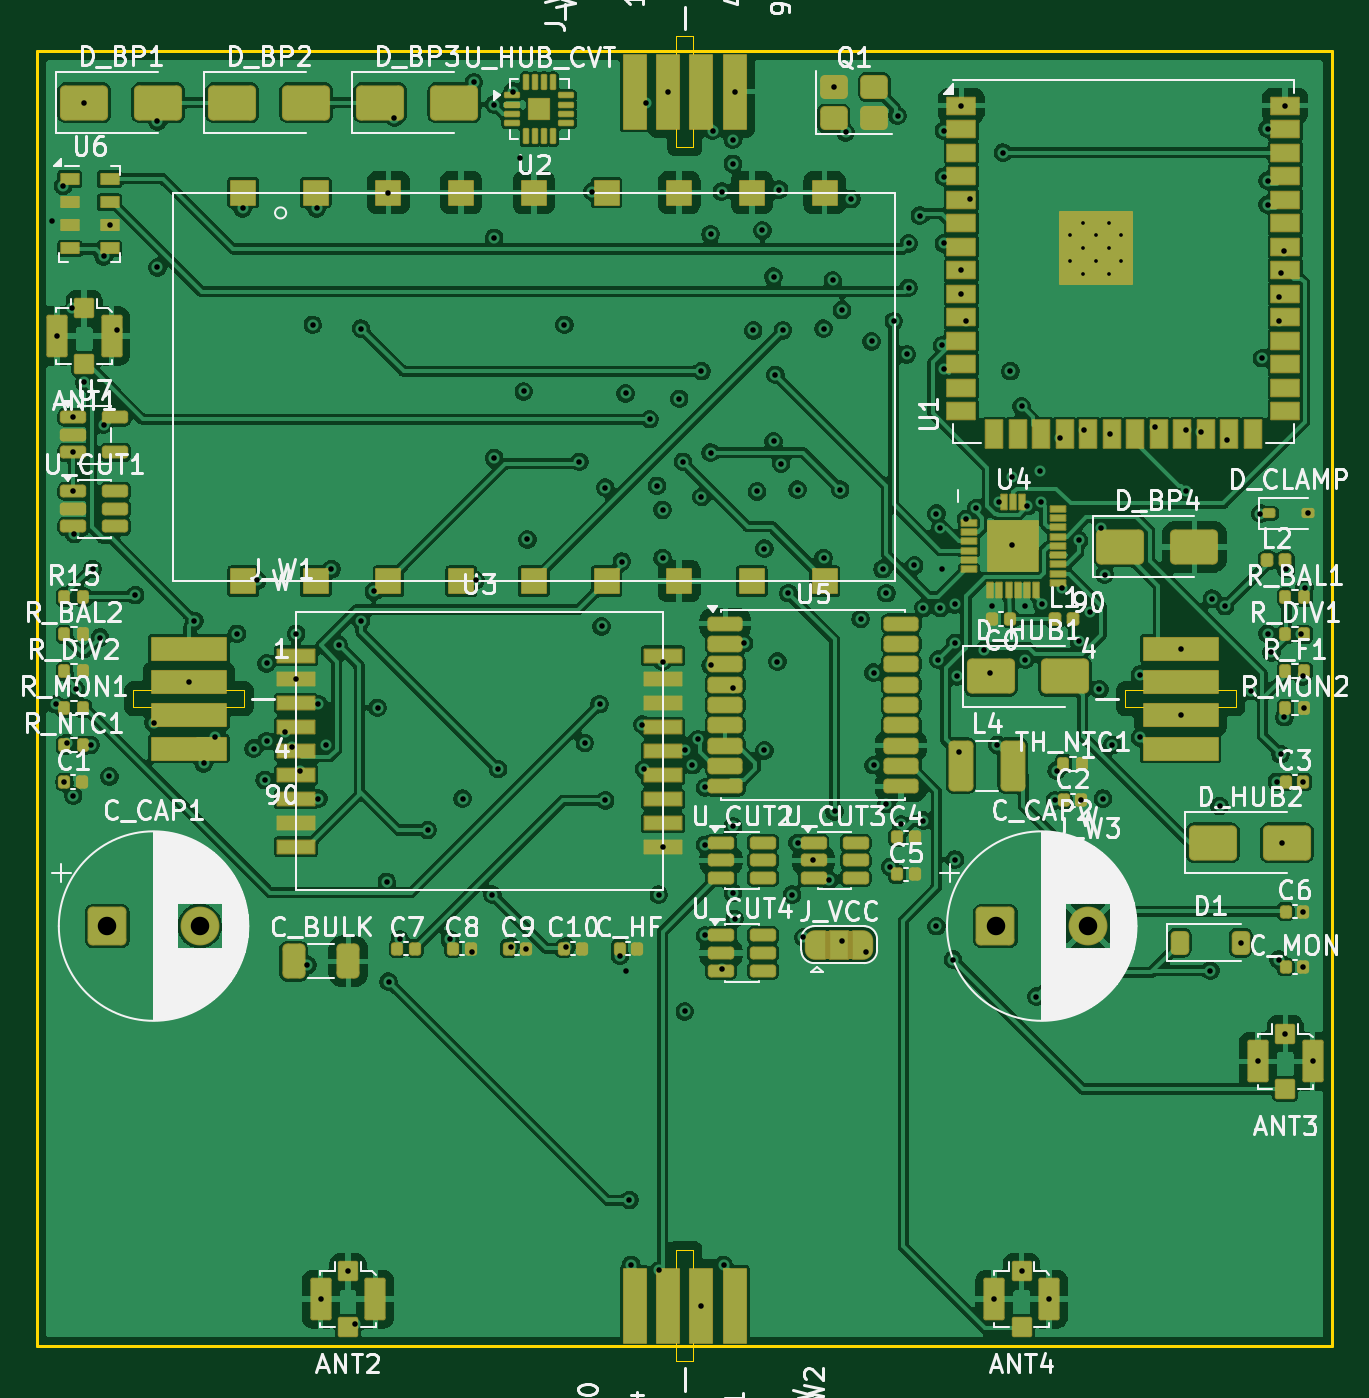
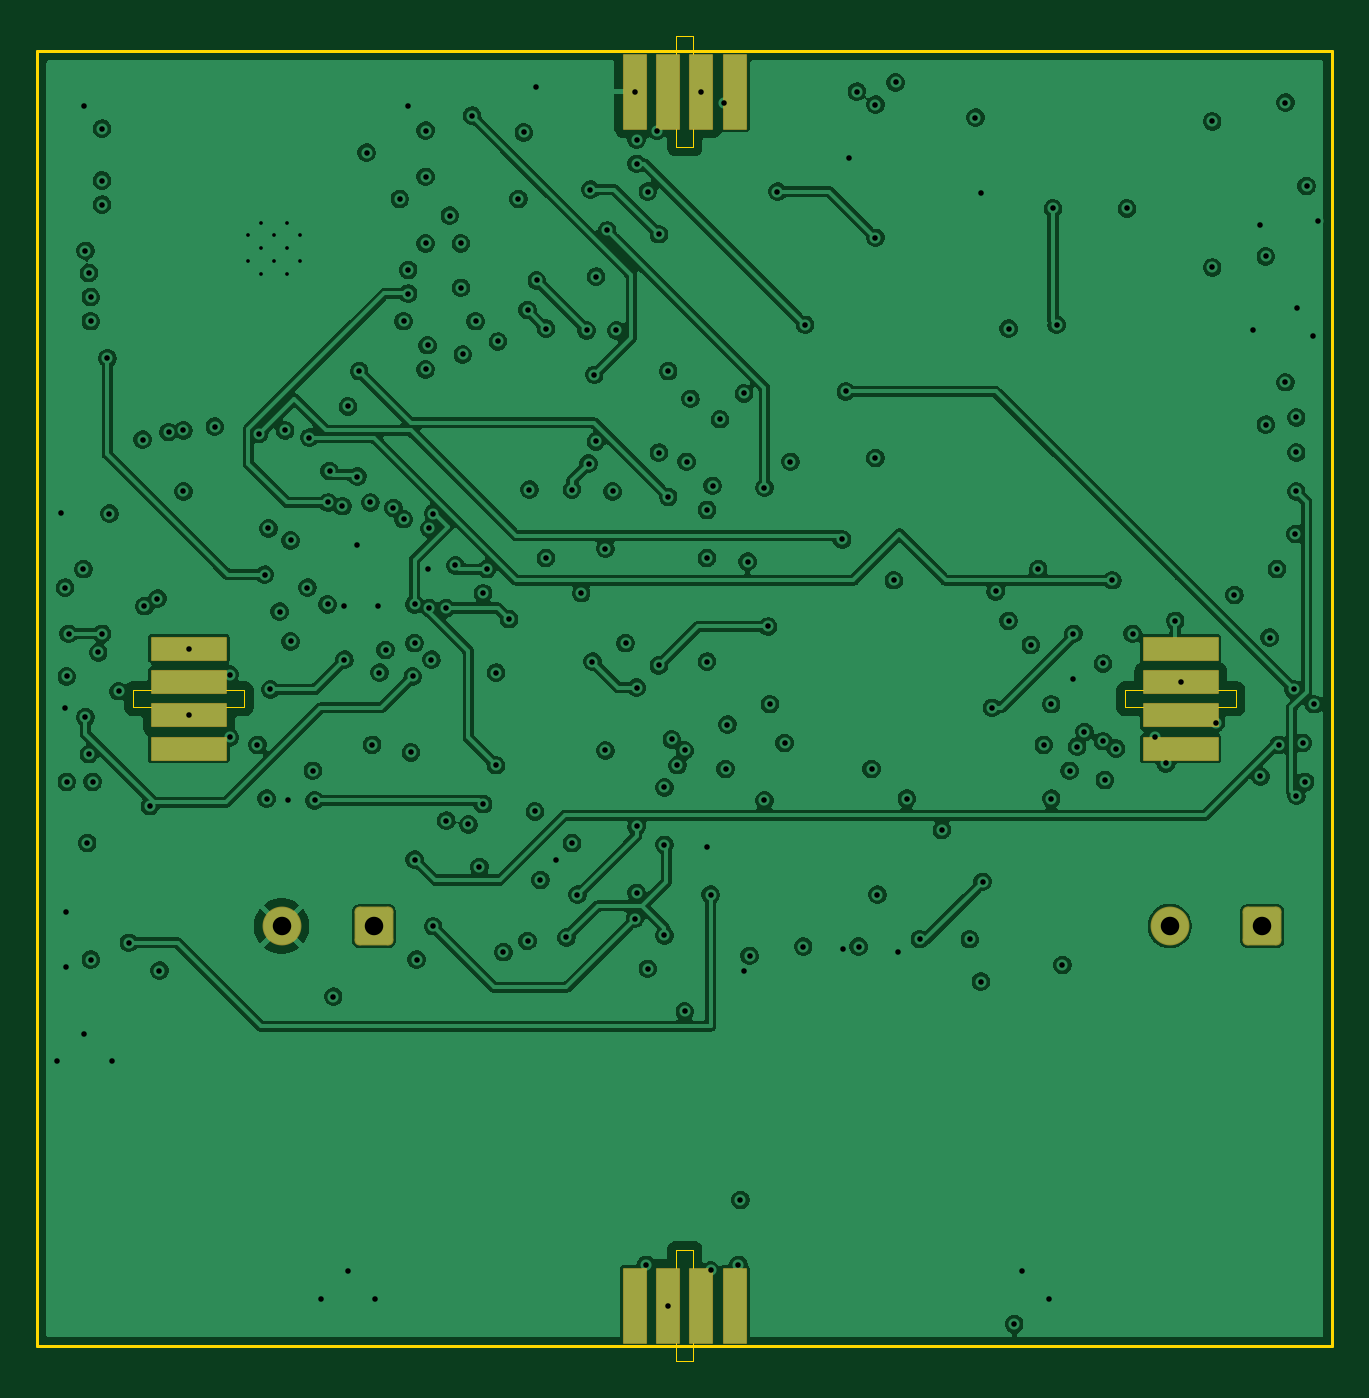
Circuit board: 11 layer files. Board 70.0 x 71.6 mm.
- bottom_copper: hub_board_v9-B_Cu.gbl (241276 bytes)
- bottom_mask: hub_board_v9-B_Mask.gbs (2217 bytes)
- paste: hub_board_v9-B_Paste.gbp (1018 bytes)
- bottom_silk: hub_board_v9-B_Silkscreen.gbo (496 bytes)
- outline: hub_board_v9-Edge_Cuts.gm1 (1463 bytes)
- top_copper: hub_board_v9-F_Cu.gtl (358045 bytes)
- top_mask: hub_board_v9-F_Mask.gts (15086 bytes)
- paste: hub_board_v9-F_Paste.gtp (11515 bytes)
- top_silk: hub_board_v9-F_Silkscreen.gto (127704 bytes)
- drill: hub_board_v9-NPTH.drl (309 bytes)
- drill: hub_board_v9-PTH.drl (4165 bytes)

=== bottom_copper: hub_board_v9-B_Cu.gbl (241276 bytes, source omitted) ===
=== bottom_mask: hub_board_v9-B_Mask.gbs (2217 bytes, source withheld) ===
=== paste: hub_board_v9-B_Paste.gbp ===
%TF.GenerationSoftware,KiCad,Pcbnew,9.0.9-9.0.9~ubuntu24.04.1*%
%TF.CreationDate,2026-10-19T18:01:41+02:00*%
%TF.ProjectId,hub_board_v9,6875625f-626f-4617-9264-5f76392e6b69,rev?*%
%TF.SameCoordinates,Original*%
%TF.FileFunction,Paste,Bot*%
%TF.FilePolarity,Positive*%
%FSLAX46Y46*%
G04 Gerber Fmt 4.6, Leading zero omitted, Abs format (unit mm)*
G04 Created by KiCad (PCBNEW 9.0.9-9.0.9~ubuntu24.04.1) date 2026-10-19 18:01:41*
%MOMM*%
%LPD*%
G01*
G04 APERTURE LIST*
%ADD10R,1.200000X4.000000*%
%ADD11R,4.000000X1.200000*%
G04 APERTURE END LIST*
D10*
%TO.C,J_W4*%
X32300000Y-2200000D03*
X34100000Y-2200000D03*
X35900000Y-2200000D03*
X37700000Y-2200000D03*
%TD*%
D11*
%TO.C,J_W1*%
X8200000Y-32300000D03*
X8200000Y-34100000D03*
X8200000Y-35900000D03*
X8200000Y-37700000D03*
%TD*%
%TO.C,J_W3*%
X61800000Y-37700000D03*
X61800000Y-35900000D03*
X61800000Y-34100000D03*
X61800000Y-32300000D03*
%TD*%
D10*
%TO.C,J_W2*%
X37700000Y-67800000D03*
X35900000Y-67800000D03*
X34100000Y-67800000D03*
X32300000Y-67800000D03*
%TD*%
M02*

=== bottom_silk: hub_board_v9-B_Silkscreen.gbo ===
%TF.GenerationSoftware,KiCad,Pcbnew,9.0.9-9.0.9~ubuntu24.04.1*%
%TF.CreationDate,2026-10-19T18:01:41+02:00*%
%TF.ProjectId,hub_board_v9,6875625f-626f-4617-9264-5f76392e6b69,rev?*%
%TF.SameCoordinates,Original*%
%TF.FileFunction,Legend,Bot*%
%TF.FilePolarity,Positive*%
%FSLAX46Y46*%
G04 Gerber Fmt 4.6, Leading zero omitted, Abs format (unit mm)*
G04 Created by KiCad (PCBNEW 9.0.9-9.0.9~ubuntu24.04.1) date 2026-10-19 18:01:41*
%MOMM*%
%LPD*%
G01*
G04 APERTURE LIST*
G04 APERTURE END LIST*
M02*

=== outline: hub_board_v9-Edge_Cuts.gm1 ===
%TF.GenerationSoftware,KiCad,Pcbnew,9.0.9-9.0.9~ubuntu24.04.1*%
%TF.CreationDate,2026-10-16T21:11:56+02:00*%
%TF.ProjectId,hub_board_v9,6875625f-626f-4617-9264-5f76392e6b69,rev?*%
%TF.SameCoordinates,Original*%
%TF.FileFunction,Profile,NP*%
%FSLAX46Y46*%
G04 Gerber Fmt 4.6, Leading zero omitted, Abs format (unit mm)*
G04 Created by KiCad (PCBNEW 9.0.9-9.0.9~ubuntu24.04.1) date 2026-10-16 21:11:56*
%MOMM*%
%LPD*%
G01*
G04 APERTURE LIST*
%TA.AperFunction,Profile*%
%ADD10C,0.150000*%
%TD*%
%TA.AperFunction,Profile*%
%ADD11C,0.050000*%
%TD*%
G04 APERTURE END LIST*
D10*
X0Y0D02*
X70000000Y0D01*
X70000000Y-70000000D01*
X0Y-70000000D01*
X0Y0D01*
D11*
%TO.C,J_W4*%
X34550000Y800000D02*
X35450000Y800000D01*
X34550000Y-5200000D02*
X34550000Y800000D01*
X35450000Y800000D02*
X35450000Y-5200000D01*
X35450000Y-5200000D02*
X34550000Y-5200000D01*
%TO.C,J_W1*%
X5200000Y-34550000D02*
X11200000Y-34550000D01*
X5200000Y-35450000D02*
X5200000Y-34550000D01*
X11200000Y-34550000D02*
X11200000Y-35450000D01*
X11200000Y-35450000D02*
X5200000Y-35450000D01*
%TO.C,J_W3*%
X58800000Y-34550000D02*
X64800000Y-34550000D01*
X58800000Y-35450000D02*
X58800000Y-34550000D01*
X64800000Y-34550000D02*
X64800000Y-35450000D01*
X64800000Y-35450000D02*
X58800000Y-35450000D01*
%TO.C,J_W2*%
X34550000Y-64800000D02*
X35450000Y-64800000D01*
X34550000Y-70800000D02*
X34550000Y-64800000D01*
X35450000Y-64800000D02*
X35450000Y-70800000D01*
X35450000Y-70800000D02*
X34550000Y-70800000D01*
%TD*%
M02*

=== top_copper: hub_board_v9-F_Cu.gtl (358045 bytes, source omitted) ===
=== top_mask: hub_board_v9-F_Mask.gts (15086 bytes, source omitted) ===
=== paste: hub_board_v9-F_Paste.gtp (11515 bytes, source omitted) ===
=== top_silk: hub_board_v9-F_Silkscreen.gto (127704 bytes, source omitted) ===
=== drill: hub_board_v9-NPTH.drl ===
M48
; DRILL file {KiCad 9.0.9-9.0.9~ubuntu24.04.1} date 2026-10-16T21:11:57+0200
; FORMAT={-:-/ absolute / metric / decimal}
; #@! TF.CreationDate,2026-10-16T21:11:57+02:00
; #@! TF.GenerationSoftware,Kicad,Pcbnew,9.0.9-9.0.9~ubuntu24.04.1
; #@! TF.FileFunction,NonPlated,1,4,NPTH
FMAT,2
METRIC
%
G90
G05
M30

=== drill: hub_board_v9-PTH.drl ===
M48
; DRILL file {KiCad 9.0.9-9.0.9~ubuntu24.04.1} date 2026-10-16T21:11:57+0200
; FORMAT={-:-/ absolute / metric / decimal}
; #@! TF.CreationDate,2026-10-16T21:11:57+02:00
; #@! TF.GenerationSoftware,Kicad,Pcbnew,9.0.9-9.0.9~ubuntu24.04.1
; #@! TF.FileFunction,Plated,1,4,PTH
FMAT,2
METRIC
; #@! TA.AperFunction,Plated,PTH,ComponentDrill
T1C0.200
; #@! TA.AperFunction,Plated,PTH,ViaDrill
T2C0.300
; #@! TA.AperFunction,Plated,PTH,ComponentDrill
T3C1.000
%
G90
G05
T1
X55.8Y-9.97
X55.8Y-11.37
X56.5Y-9.27
X56.5Y-10.67
X56.5Y-12.07
X57.2Y-9.97
X57.2Y-11.37
X57.9Y-9.27
X57.9Y-10.67
X57.9Y-12.07
X58.6Y-9.97
X58.6Y-11.37
T2
X0.8Y-9.2
X1.0Y-35.3
X1.07Y-15.4
X1.4Y-7.3
X1.475Y-39.505
X1.6Y-37.4
X1.9Y-13.9
X1.95Y-40.25
X1.958Y-19.795
X1.958Y-21.695
X1.958Y-23.795
X2.0Y-26.1
X2.1Y-34.5
X2.545Y-2.795
X2.55Y-17.9
X2.9Y-37.5
X3.0Y-28.0
X3.4Y-31.7
X3.6Y-11.1
X3.6Y-20.2
X3.9Y-39.2
X3.92Y-9.42
X4.3Y-15.1
X5.3Y-29.4
X6.3Y-36.3
X6.5Y-3.8
X6.5Y-11.7
X8.2Y-34.1
X8.5Y-30.8
X9.0Y-38.5
X9.6Y-37.1
X10.8Y-31.5
X11.1Y-8.5
X11.7Y-37.7
X11.9Y-28.6
X12.3Y-39.4
X12.4Y-33.1
X12.4Y-37.3
X13.4Y-36.8
X13.8Y-37.6
X14.0Y-31.5
X14.0Y-33.965
X14.2Y-38.9
X14.6Y-49.4
X14.9Y-14.8
X15.1Y-8.5
X15.2Y-35.3
X15.2Y-40.4
X15.325Y-67.455
X15.6Y-37.5
X15.9Y-28.0
X16.3Y-32.1
X16.8Y-65.955
X17.2Y-68.8
X17.5Y-15.0
X17.5Y-30.8
X18.2Y-29.2
X18.4Y-35.5
X18.9Y-44.9
X18.987Y-7.65
X19.0Y-50.3
X19.3Y-3.6
X19.6Y-48.0
X21.1Y-42.1
X22.3Y-48.0
X23.0Y-40.4
X23.5Y-48.7
X23.6Y-1.7
X23.7Y-28.6
X24.6Y-45.6
X24.7Y-2.9
X24.7Y-10.1
X24.7Y-22.0
X24.9Y-38.8
X25.6Y-48.4
X25.7Y-2.2
X26.1Y-5.8
X26.3Y-18.4
X26.435Y-48.505
X26.5Y-26.4
X28.5Y-14.8
X28.6Y-48.4
X29.3Y-22.2
X29.6Y-37.4
X30.0Y-7.6
X30.4Y-35.3
X30.5Y-31.1
X30.7Y-23.6
X30.7Y-40.5
X31.5Y-48.9
X31.6Y-27.6
X31.8Y-18.5
X31.8Y-49.7
X32.0Y-62.1
X32.1Y-65.6
X32.7Y-36.4
X32.8Y-38.8
X32.9Y-2.8
X33.1Y-19.9
X33.5Y-23.5
X33.6Y-45.6
X33.6Y-65.9
X33.8Y-24.8
X33.8Y-27.4
X33.8Y-33.0
X33.81Y-42.995
X34.1Y-2.2
X34.7Y-18.8
X34.9Y-22.2
X35.0Y-37.8
X35.0Y-51.9
X35.4Y-38.6
X35.7Y-37.2
X35.9Y-17.3
X35.9Y-24.1
X35.9Y-67.8
X36.1Y-39.8
X36.1Y-42.9
X36.1Y-47.8
X36.4Y-9.9
X36.4Y-21.7
X36.4Y-33.2
X36.5Y-4.3
X37.0Y-7.6
X37.0Y-49.6
X37.1Y-65.6
X37.6Y-4.8
X37.6Y-6.1
X37.6Y-34.4
X37.6Y-41.9
X37.6Y-45.5
X37.7Y-2.2
X37.7Y-46.9
X38.2Y-32.0
X38.7Y-15.1
X38.9Y-23.8
X39.2Y-9.7
X39.3Y-26.9
X39.3Y-37.8
X39.8Y-12.2
X39.8Y-21.1
X39.9Y-17.5
X40.0Y-33.0
X40.1Y-7.5
X40.2Y-22.3
X40.3Y-15.1
X40.6Y-29.3
X40.8Y-45.6
X41.1Y-23.7
X41.1Y-42.8
X41.4Y-47.9
X41.957Y-43.745
X42.5Y-15.0
X42.5Y-27.4
X42.8Y-44.8
X43.0Y-12.4
X43.045Y-1.945
X43.1Y-41.1
X43.4Y-23.7
X43.5Y-14.0
X43.5Y-48.1
X43.7Y-4.4
X44.0Y-8.0
X44.5Y-30.7
X44.8Y-48.7
X45.1Y-15.7
X45.2Y-33.6
X45.2Y-38.6
X45.7Y-28.0
X45.9Y-29.3
X45.9Y-40.7
X46.1Y-44.1
X46.3Y-14.6
X46.5Y-3.5
X46.7Y-41.8
X47.0Y-16.4
X47.1Y-10.4
X47.1Y-12.8
X47.4Y-27.8
X47.7Y-8.9
X47.9Y-30.1
X47.9Y-41.6
X48.6Y-25.0
X48.6Y-47.3
X48.7Y-32.9
X48.8Y-25.8
X48.8Y-30.1
X48.9Y-15.9
X48.9Y-28.0
X49.0Y-4.3
X49.0Y-6.8
X49.0Y-10.4
X49.0Y-17.2
X49.5Y-49.1
X49.6Y-29.9
X49.6Y-32.0
X49.6Y-43.7
X49.7Y-33.8
X49.8Y-37.9
X49.95Y-2.95
X49.95Y-11.84
X49.95Y-13.11
X50.2Y-14.6
X50.2Y-25.3
X50.4Y-8.0
X50.75Y-24.7
X51.175Y-32.375
X51.5Y-33.6
X51.6Y-30.0
X51.725Y-67.455
X51.9Y-37.5
X52.0Y-24.4
X52.2Y-5.5
X52.6Y-17.3
X52.7Y-23.0
X52.7Y-26.7
X53.2Y-19.2
X53.2Y-65.955
X53.4Y-30.0
X53.4Y-32.9
X53.5Y-24.6
X54.0Y-51.1
X54.2Y-22.7
X54.275Y-24.4
X54.3Y-29.9
X54.675Y-67.455
X55.0Y-40.5
X55.1Y-38.9
X55.3Y-20.9
X55.4Y-29.0
X56.3Y-26.45
X56.3Y-31.9
X56.435Y-40.505
X56.6Y-20.5
X56.793Y-47.293
X56.9Y-30.3
X57.4Y-34.5
X57.5Y-25.8
X57.6Y-40.4
X57.7Y-28.3
X58.0Y-20.7
X58.1Y-37.5
X59.6Y-33.7
X59.6Y-37.1
X60.4Y-20.3
X61.8Y-32.3
X61.8Y-35.9
X62.1Y-20.5
X62.1Y-23.8
X62.9Y-20.6
X63.4Y-49.7
X63.5Y-29.6
X63.9Y-40.8
X64.2Y-30.0
X64.3Y-21.0
X65.045Y-48.195
X65.6Y-34.6
X65.98Y-54.6
X66.1Y-25.0
X66.2Y-16.6
X66.5Y-4.2
X66.5Y-7.0
X66.5Y-8.3
X66.5Y-31.5
X66.7Y-32.5
X67.0Y-39.5
X67.1Y-13.3
X67.1Y-14.6
X67.1Y-49.1
X67.2Y-12.0
X67.2Y-38.0
X67.3Y-42.8
X67.4Y-10.8
X67.4Y-36.0
X67.45Y-2.95
X67.455Y-53.1
X67.5Y-28.0
X68.3Y-31.5
X68.4Y-33.8
X68.4Y-39.5
X68.435Y-46.505
X68.435Y-49.505
X68.485Y-35.515
X68.5Y-29.0
X68.695Y-24.995
X68.93Y-54.6
T3
X3.793Y-47.293
X8.793Y-47.293
X51.793Y-47.293
X56.793Y-47.293
M30
